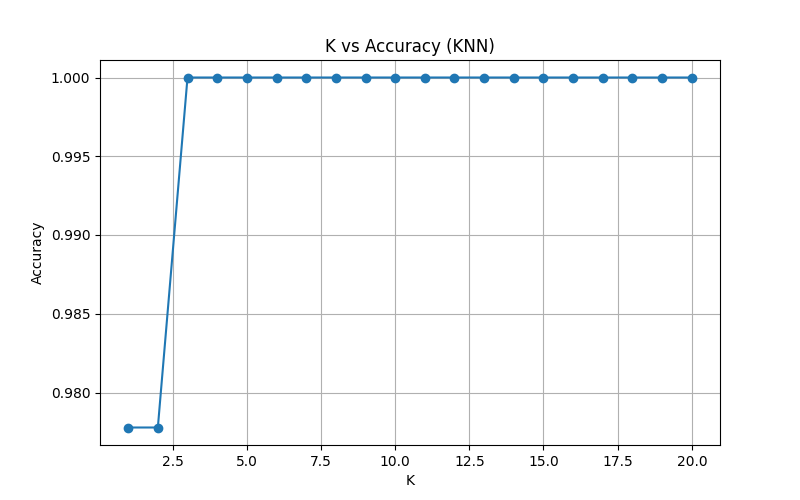

Data behind this chart, as committed beside it:
K, Accuracy
1, 0.9778
2, 0.9778
3, 1.0
4, 1.0
5, 1.0
6, 1.0
7, 1.0
8, 1.0
9, 1.0
10, 1.0
11, 1.0
12, 1.0
13, 1.0
14, 1.0
15, 1.0
16, 1.0
17, 1.0
18, 1.0
19, 1.0
20, 1.0
